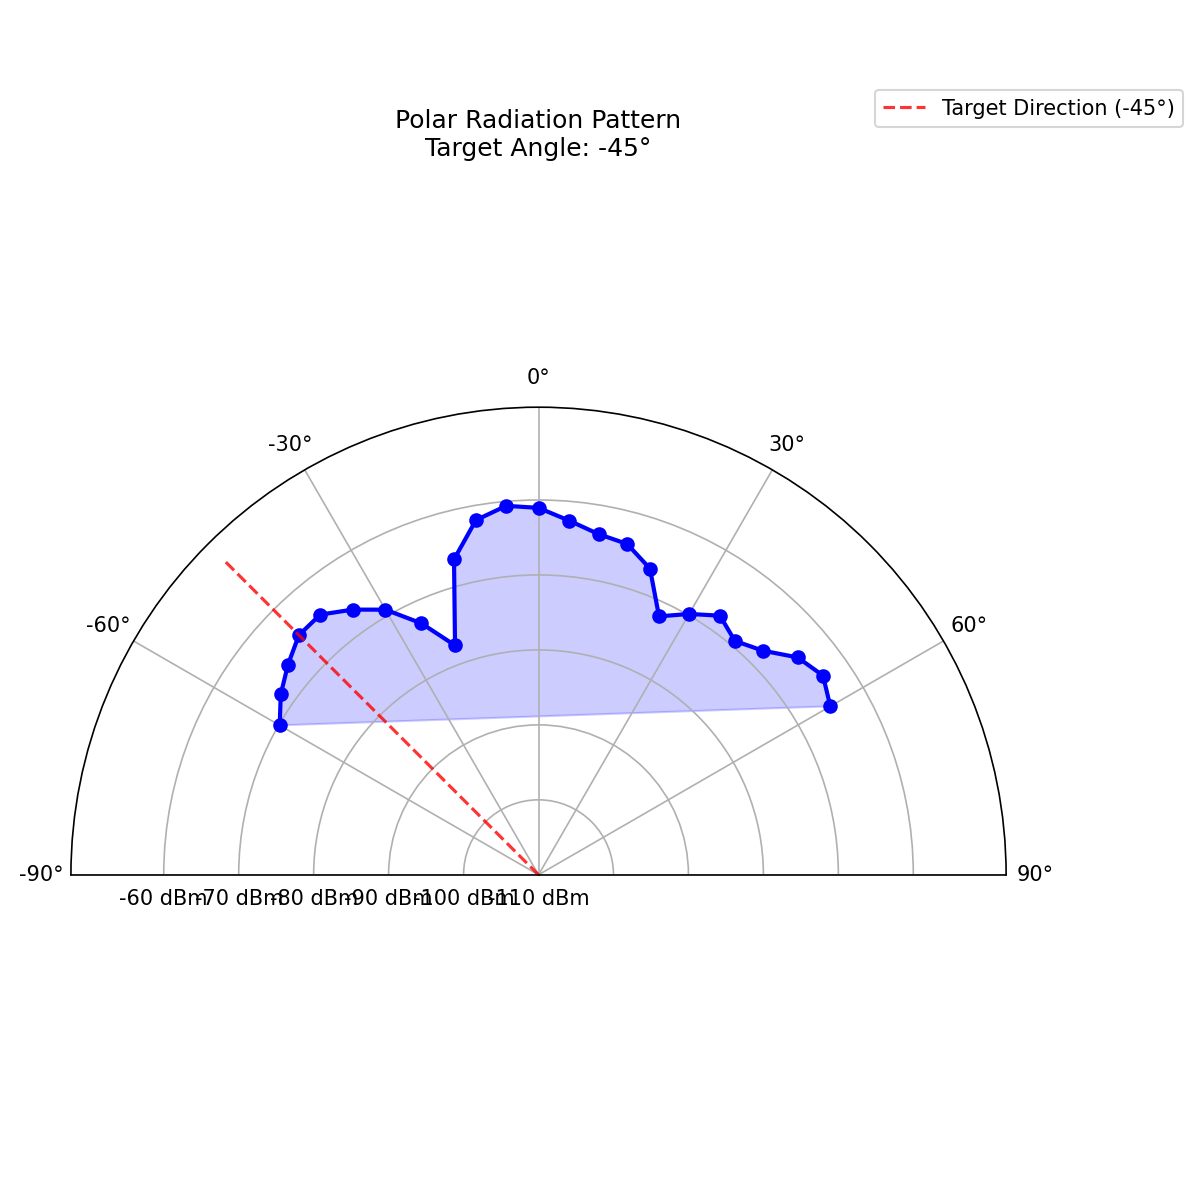

The file beside this chart, header and first rows:
Measurement_Angle, Power_dBm
-60, -70.13
-55, -68.02
-50, -66.37
-45, -64.79
-40, -64.69
-35, -66.81
-30, -69.16
-25, -72.97
-20, -77.43
-15, -66.44
-10, -61.95
-5, -60.59
0, -61.05
5, -62.59
10, -63.85
15, -64.31
20, -66.53
25, -71.96
30, -69.82
35, -67.8
40, -69.26
45, -67.71
50, -64.88
55, -63.67
60, -65.05
